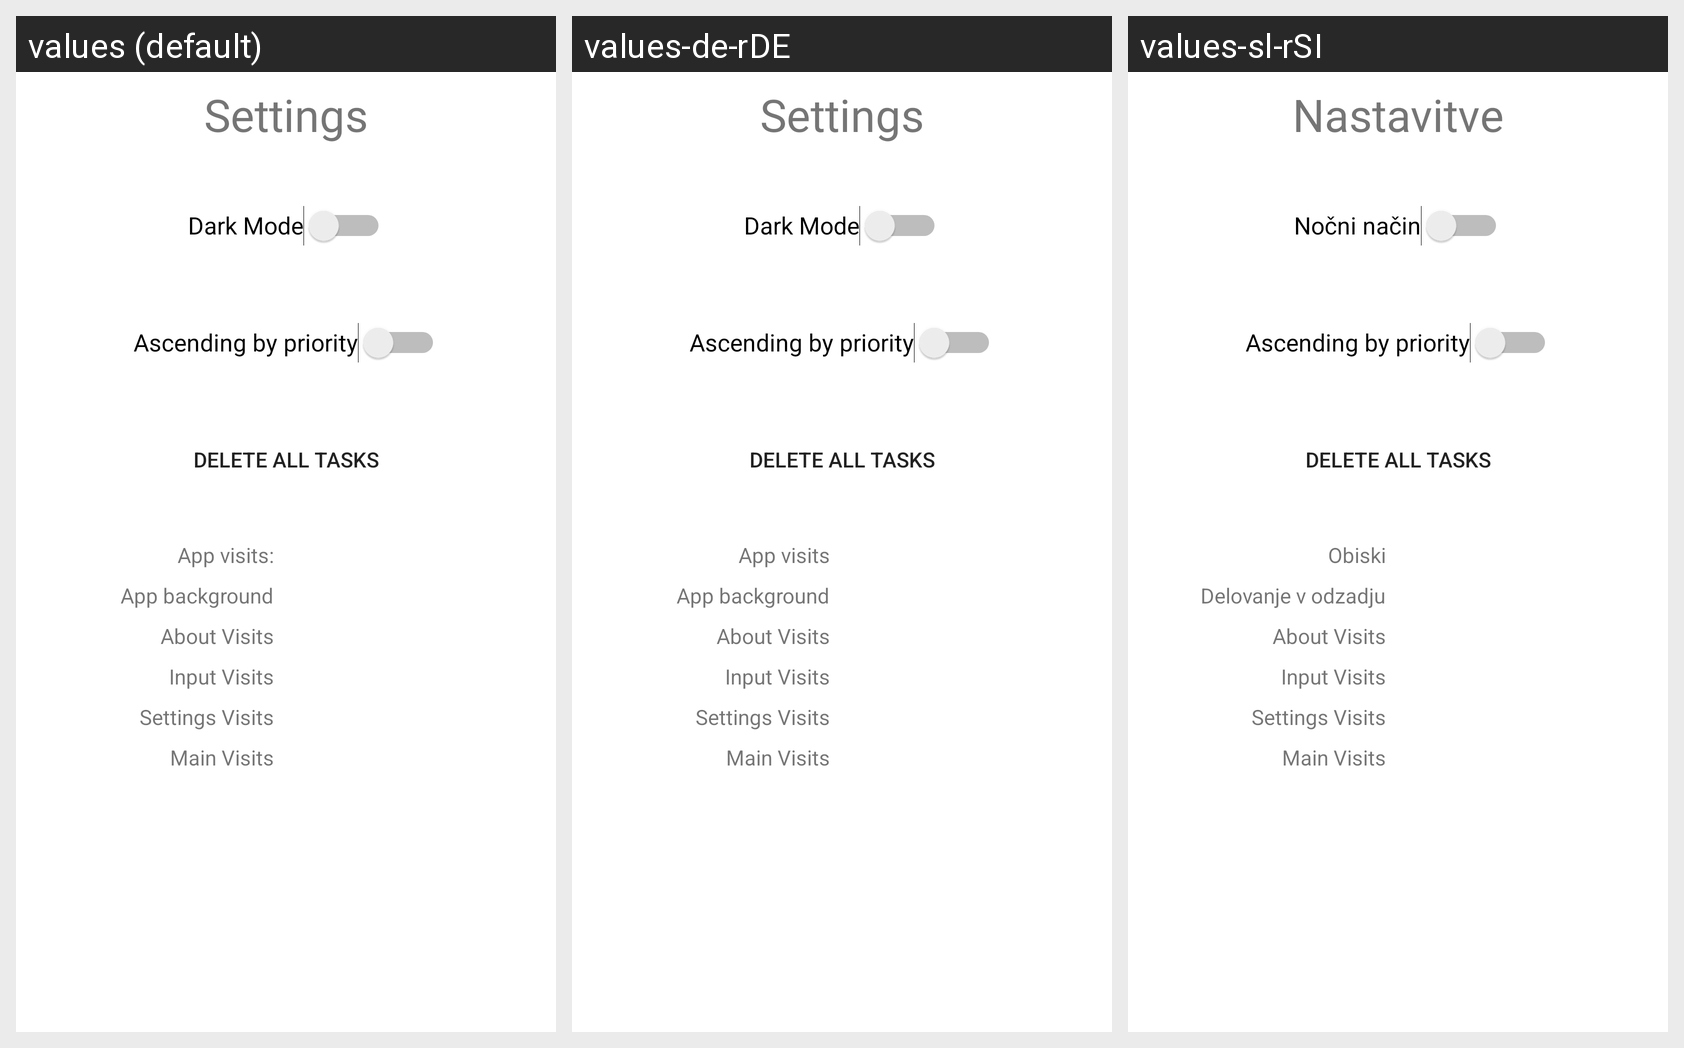

For this localized Android screen grid, give each drawn string resource with its value in every locale shown.
Android screen res/layout/settings_activity.xml rendered under 3 locales, left to right: values (default), values-de-rDE, values-sl-rSI. Device: Nexus 5 (rendered at 1080×1920; each locale shown at half size, 540×960, under a caption strip naming it); theme Theme.NotesApp.
Strings drawn on this screen, with the default value and each locale's value (text and hints the layout hard-codes, and strings that could not be matched under every locale, appear in the picture but are not listed):

ascending_by_priority
  values: Ascending by priority
  values-de-rDE: Ascending by priority
  values-sl-rSI: Ascending by priority

dark_mode
  values: Dark Mode
  values-de-rDE: Dark Mode
  values-sl-rSI: Nočni način

settings
  values: Settings
  values-de-rDE: Settings
  values-sl-rSI: Nastavitve

app_visits
  values: App visits:
  values-de-rDE: App visits
  values-sl-rSI: Obiski

app_background
  values: App background
  values-de-rDE: App background
  values-sl-rSI: Delovanje v odzadju

about_visits
  values: About Visits
  values-de-rDE: About Visits
  values-sl-rSI: About Visits

input_visits
  values: Input Visits
  values-de-rDE: Input Visits
  values-sl-rSI: Input Visits

settings_visits
  values: Settings Visits
  values-de-rDE: Settings Visits
  values-sl-rSI: Settings Visits

main_visits
  values: Main Visits
  values-de-rDE: Main Visits
  values-sl-rSI: Main Visits
